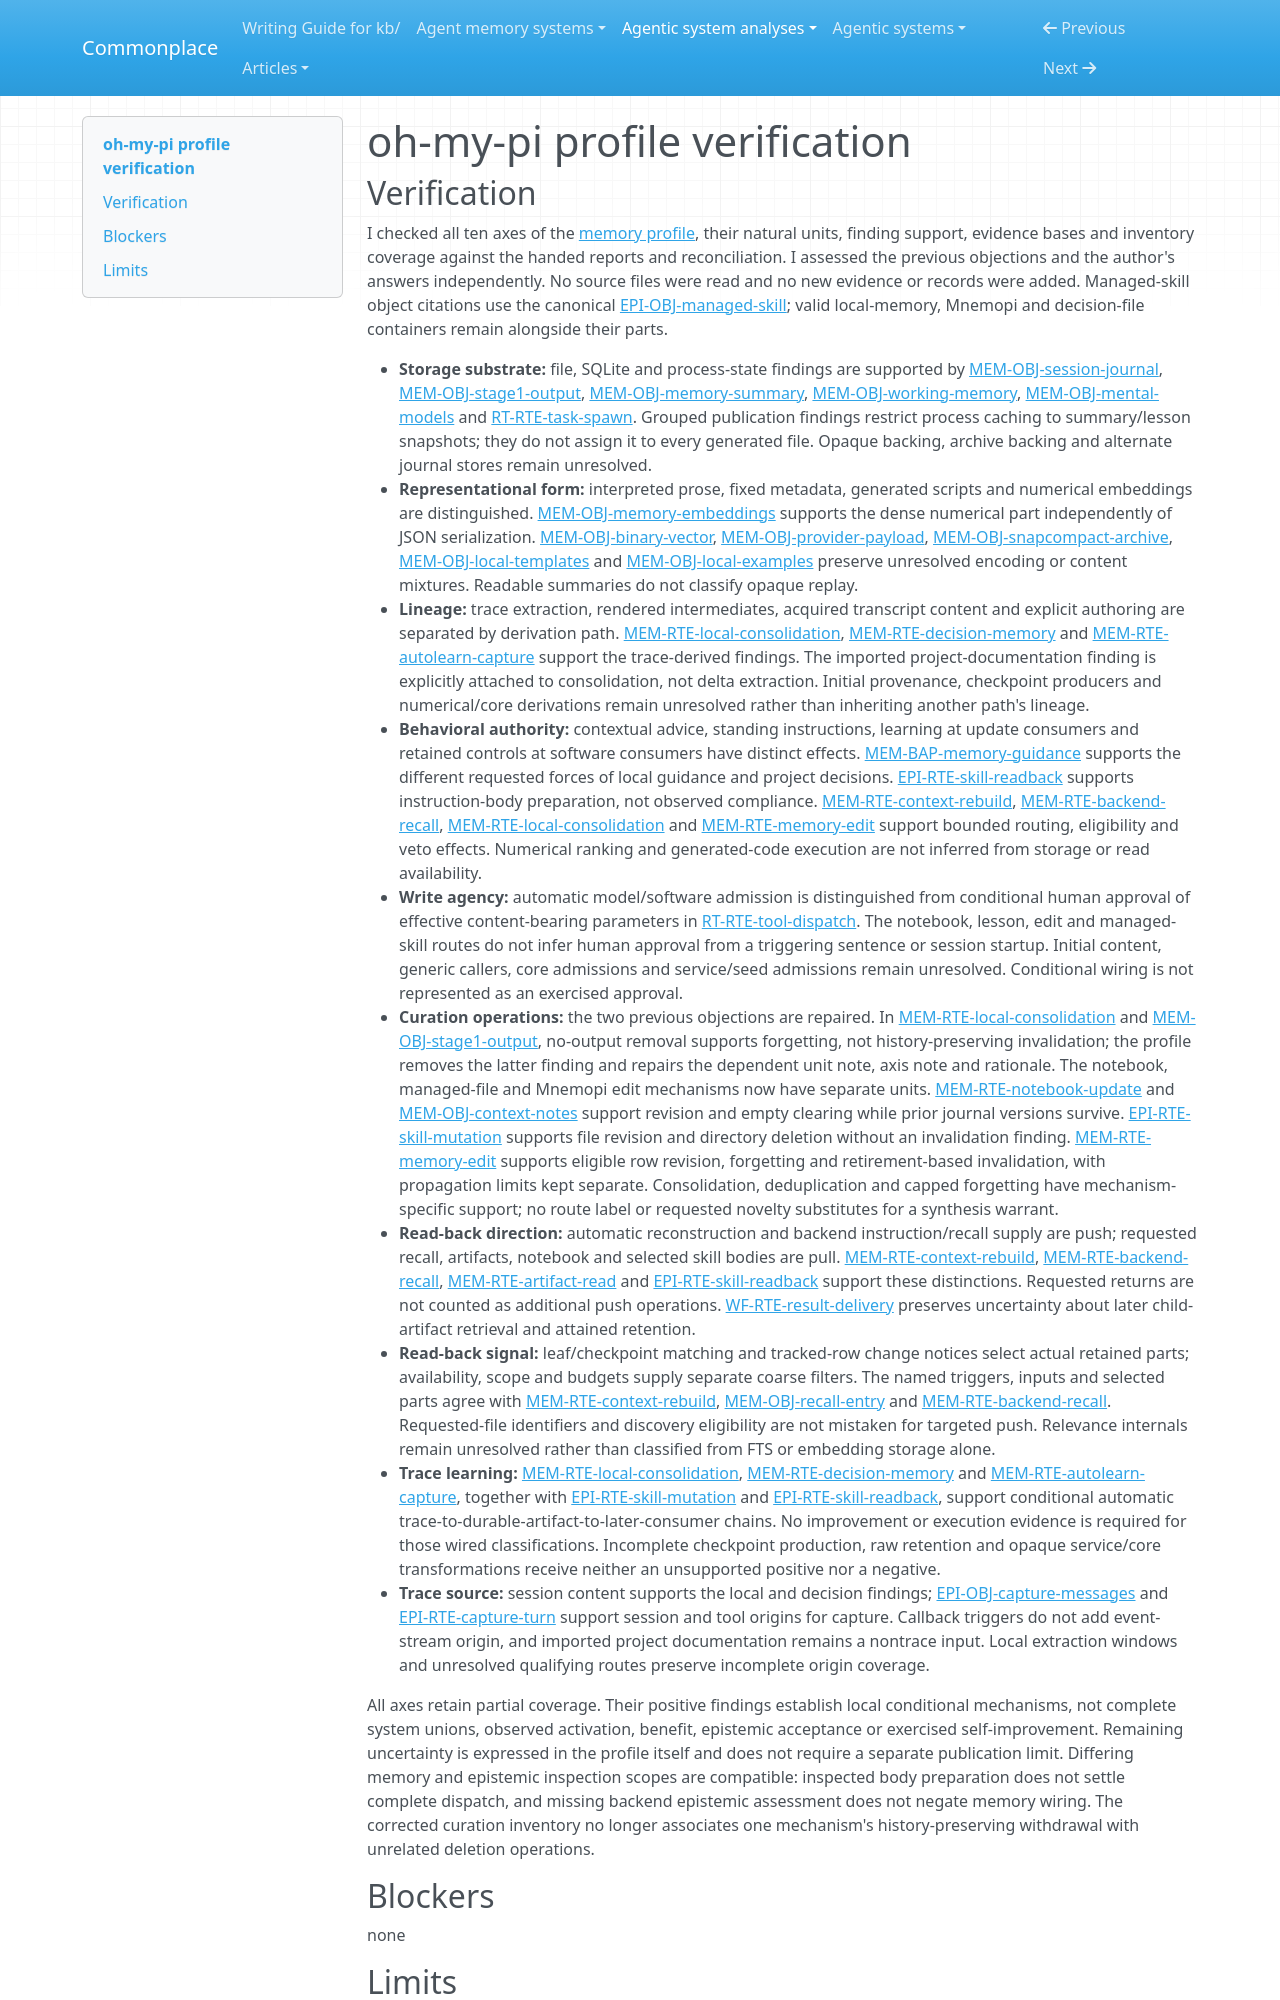

repository: zby/commonplace · page: agentic-system-analyses/retained/oh-my-pi/profile-verification/index.html · generator: mkdocs

---
type: agentic-system-analyses/types/agentic-system-verification.md
description: "Memory-profile verification of oh-my-pi against accepted records at the frozen partial-loop boundary"
run-id: AAS-2026-10-14-oh-my-pi-c0ffc54ff768-01
reviewed-boundary: "2431e8a8716a4da73ae327a412f6d54c22f681e5"
---

# oh-my-pi profile verification
